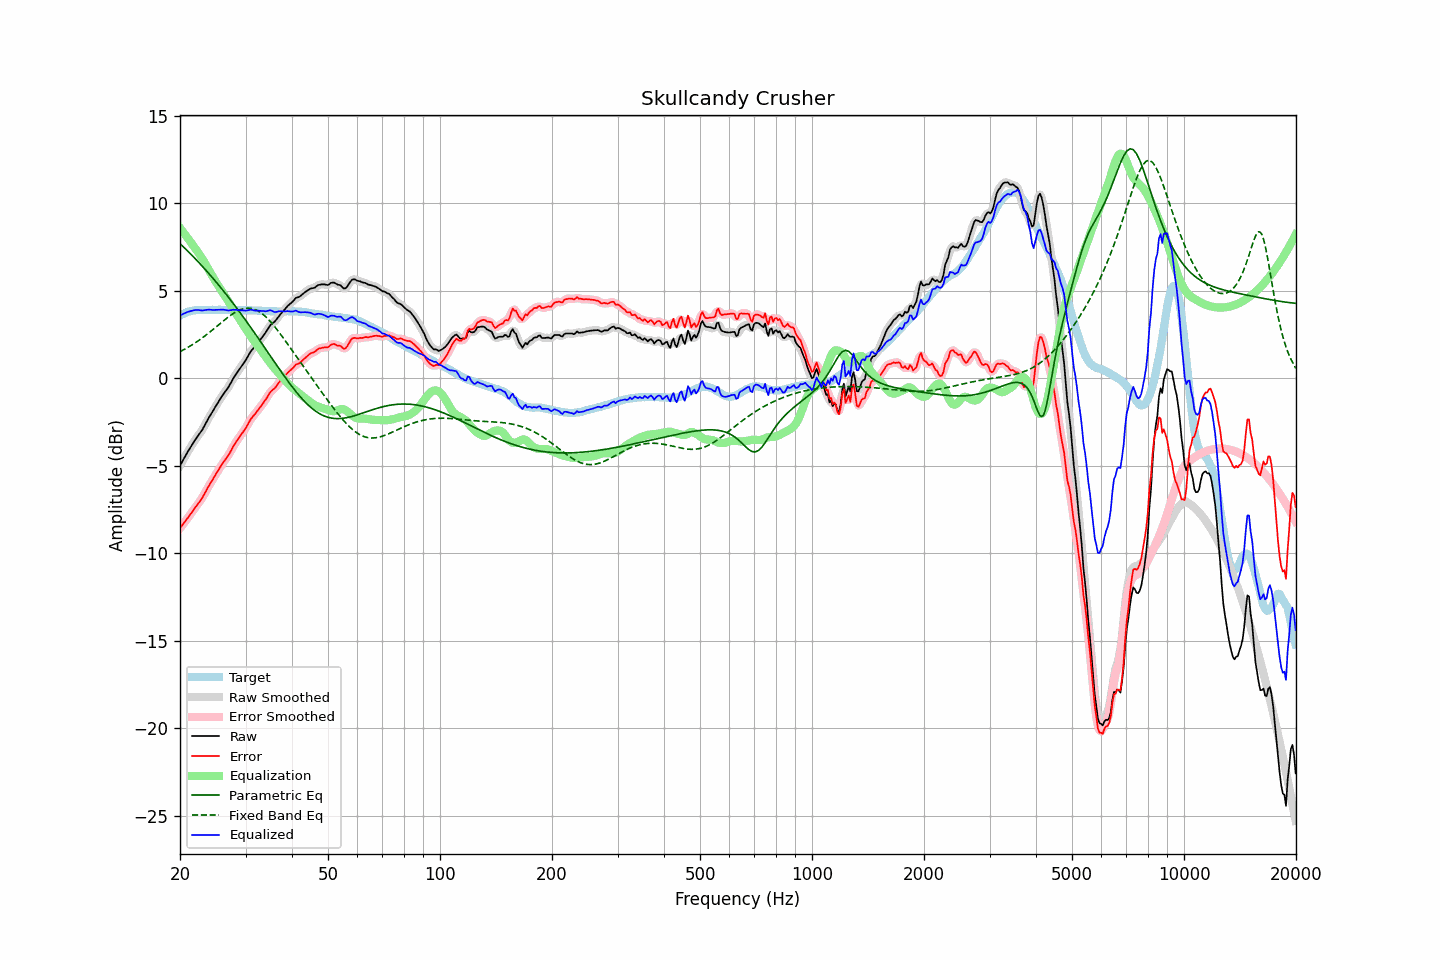

The file beside this chart, header and first rows:
frequency, raw, error, smoothed, error_smoothed, equalization, parametric_eq, fixed_band_eq, equalized_raw, equalized_smoothed, target
20.00, -5.01, -8.58, -5.01, -8.58, 8.58, 7.68, 1.51, 3.58, 3.58, 3.57
20.20, -4.84, -8.46, -4.84, -8.46, 8.46, 7.60, 1.56, 3.63, 3.62, 3.62
20.40, -4.67, -8.35, -4.67, -8.34, 8.34, 7.51, 1.60, 3.67, 3.67, 3.67
20.61, -4.51, -8.21, -4.51, -8.22, 8.22, 7.42, 1.65, 3.71, 3.71, 3.70
20.81, -4.34, -8.10, -4.35, -8.10, 8.10, 7.33, 1.71, 3.75, 3.75, 3.75
21.02, -4.19, -7.98, -4.19, -7.97, 7.97, 7.24, 1.76, 3.79, 3.79, 3.79
21.23, -4.04, -7.85, -4.03, -7.85, 7.85, 7.15, 1.81, 3.81, 3.81, 3.81
21.44, -3.88, -7.72, -3.88, -7.72, 7.72, 7.06, 1.87, 3.84, 3.84, 3.83
21.66, -3.74, -7.59, -3.74, -7.59, 7.60, 6.96, 1.93, 3.86, 3.86, 3.85
21.87, -3.59, -7.46, -3.59, -7.46, 7.47, 6.87, 1.98, 3.88, 3.88, 3.86
22.09, -3.45, -7.34, -3.46, -7.34, 7.35, 6.77, 2.05, 3.89, 3.89, 3.88
22.31, -3.32, -7.22, -3.32, -7.22, 7.22, 6.68, 2.11, 3.89, 3.89, 3.89
22.54, -3.20, -7.09, -3.20, -7.09, 7.08, 6.58, 2.17, 3.88, 3.88, 3.89
22.76, -3.07, -6.96, -3.07, -6.96, 6.94, 6.48, 2.24, 3.88, 3.87, 3.89
22.99, -2.94, -6.82, -2.92, -6.81, 6.79, 6.38, 2.30, 3.86, 3.87, 3.88
23.22, -2.77, -6.65, -2.77, -6.65, 6.64, 6.28, 2.37, 3.88, 3.88, 3.88
23.45, -2.60, -6.48, -2.60, -6.49, 6.49, 6.18, 2.44, 3.89, 3.89, 3.88
23.69, -2.43, -6.32, -2.43, -6.32, 6.33, 6.07, 2.52, 3.90, 3.90, 3.89
23.92, -2.25, -6.15, -2.26, -6.16, 6.17, 5.97, 2.59, 3.91, 3.91, 3.89
24.16, -2.10, -6.00, -2.11, -6.00, 6.01, 5.86, 2.66, 3.90, 3.90, 3.89
24.40, -1.95, -5.86, -1.95, -5.85, 5.85, 5.76, 2.74, 3.90, 3.90, 3.90
24.65, -1.81, -5.70, -1.80, -5.70, 5.69, 5.65, 2.81, 3.89, 3.89, 3.89
24.89, -1.64, -5.54, -1.65, -5.54, 5.54, 5.54, 2.89, 3.90, 3.89, 3.89
25.14, -1.49, -5.39, -1.49, -5.39, 5.39, 5.43, 2.96, 3.90, 3.90, 3.89
25.39, -1.34, -5.25, -1.34, -5.24, 5.25, 5.32, 3.04, 3.90, 3.90, 3.90
25.65, -1.20, -5.10, -1.20, -5.10, 5.10, 5.21, 3.12, 3.91, 3.91, 3.90
25.91, -1.05, -4.94, -1.05, -4.95, 4.96, 5.10, 3.19, 3.92, 3.91, 3.89
26.16, -0.91, -4.81, -0.92, -4.81, 4.83, 4.98, 3.27, 3.91, 3.91, 3.89
26.43, -0.79, -4.68, -0.79, -4.68, 4.69, 4.87, 3.34, 3.90, 3.89, 3.89
26.69, -0.67, -4.56, -0.66, -4.56, 4.54, 4.75, 3.42, 3.88, 3.88, 3.89
26.96, -0.54, -4.43, -0.53, -4.43, 4.40, 4.63, 3.49, 3.86, 3.87, 3.89
27.23, -0.38, -4.27, -0.38, -4.27, 4.25, 4.52, 3.56, 3.87, 3.87, 3.89
27.50, -0.22, -4.11, -0.21, -4.11, 4.10, 4.40, 3.62, 3.88, 3.89, 3.89
27.77, -0.04, -3.93, -0.05, -3.94, 3.95, 4.28, 3.68, 3.91, 3.90, 3.88
28.05, 0.10, -3.78, 0.10, -3.78, 3.80, 4.16, 3.74, 3.91, 3.90, 3.88
28.33, 0.24, -3.63, 0.24, -3.64, 3.66, 4.03, 3.79, 3.90, 3.90, 3.87
28.62, 0.37, -3.50, 0.38, -3.50, 3.51, 3.91, 3.84, 3.88, 3.89, 3.87
28.90, 0.50, -3.38, 0.51, -3.37, 3.37, 3.79, 3.88, 3.88, 3.88, 3.88
29.19, 0.64, -3.23, 0.64, -3.24, 3.23, 3.66, 3.92, 3.88, 3.87, 3.87
29.48, 0.77, -3.11, 0.77, -3.11, 3.09, 3.54, 3.95, 3.87, 3.86, 3.88
29.78, 0.90, -2.97, 0.91, -2.97, 2.95, 3.41, 3.97, 3.85, 3.86, 3.87
30.08, 1.04, -2.84, 1.05, -2.83, 2.81, 3.28, 3.99, 3.85, 3.86, 3.88
30.38, 1.20, -2.67, 1.20, -2.67, 2.67, 3.15, 4.00, 3.87, 3.87, 3.87
30.68, 1.36, -2.51, 1.36, -2.51, 2.53, 3.02, 3.99, 3.89, 3.89, 3.87
30.99, 1.52, -2.35, 1.51, -2.36, 2.39, 2.89, 3.99, 3.91, 3.90, 3.87
31.30, 1.63, -2.23, 1.63, -2.24, 2.26, 2.76, 3.97, 3.89, 3.89, 3.86
31.61, 1.74, -2.12, 1.74, -2.12, 2.13, 2.63, 3.94, 3.87, 3.87, 3.86
31.93, 1.84, -2.02, 1.85, -2.01, 2.01, 2.50, 3.91, 3.85, 3.86, 3.86
32.24, 1.97, -1.89, 1.96, -1.90, 1.89, 2.37, 3.86, 3.85, 3.85, 3.85
32.57, 2.08, -1.77, 2.08, -1.78, 1.77, 2.23, 3.81, 3.85, 3.85, 3.85
32.89, 2.19, -1.66, 2.20, -1.65, 1.65, 2.10, 3.75, 3.84, 3.84, 3.85
33.22, 2.31, -1.53, 2.32, -1.53, 1.52, 1.97, 3.68, 3.83, 3.83, 3.84
33.55, 2.45, -1.40, 2.44, -1.40, 1.38, 1.83, 3.61, 3.83, 3.82, 3.84
33.89, 2.56, -1.27, 2.57, -1.27, 1.25, 1.70, 3.53, 3.81, 3.82, 3.83
34.23, 2.70, -1.13, 2.71, -1.12, 1.12, 1.56, 3.44, 3.83, 3.83, 3.83
34.57, 2.85, -0.97, 2.86, -0.97, 1.00, 1.43, 3.35, 3.85, 3.85, 3.82
34.92, 3.00, -0.82, 2.99, -0.84, 0.88, 1.29, 3.25, 3.88, 3.86, 3.82
35.27, 3.09, -0.72, 3.09, -0.73, 0.76, 1.16, 3.15, 3.85, 3.84, 3.81
35.62, 3.16, -0.65, 3.17, -0.65, 0.64, 1.02, 3.04, 3.81, 3.81, 3.81
35.97, 3.24, -0.58, 3.25, -0.56, 0.53, 0.89, 2.93, 3.77, 3.78, 3.81
... 635 more rows
